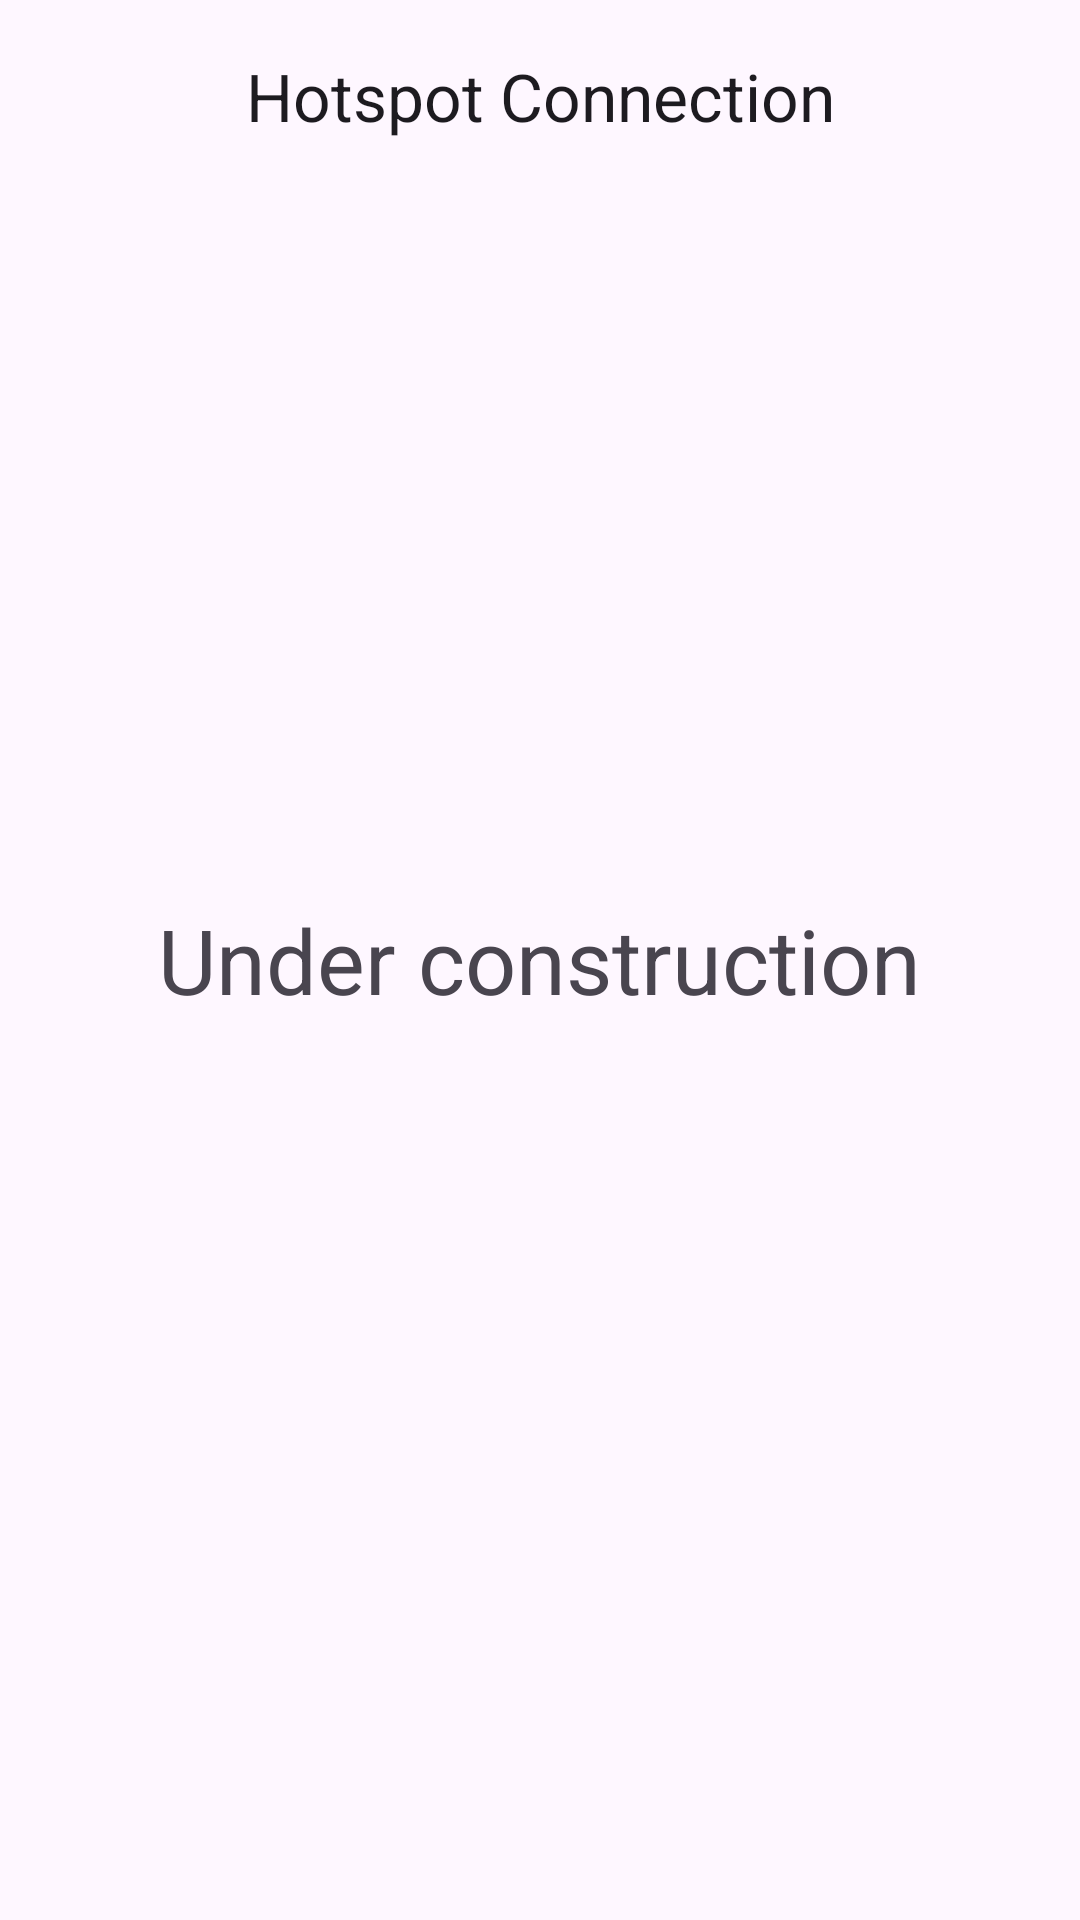

Write the Android layout XML for this screen, with the resource values it uses.
<!-- AndroidManifest.xml: application theme AppTheme -->
<!-- res/layout/fragment_hotspot_connection.xml -->
<?xml version="1.0" encoding="utf-8"?>
<androidx.coordinatorlayout.widget.CoordinatorLayout xmlns:android="http://schemas.android.com/apk/res/android"
    xmlns:app="http://schemas.android.com/apk/res-auto"
    xmlns:tools="http://schemas.android.com/tools"
    android:layout_width="match_parent"
    android:layout_height="match_parent"
    tools:context=".ui.connection.hotspot.HotspotConnectionFragment">

    <com.google.android.material.appbar.AppBarLayout
        android:layout_width="match_parent"
        android:layout_height="wrap_content">

        <com.google.android.material.appbar.MaterialToolbar
            android:id="@+id/toolbar"
            android:layout_width="match_parent"
            android:layout_height="?attr/actionBarSize"
            app:navigationIcon="@drawable/ic_24_arrow_back"
            app:title="Hotspot Connection"
            app:titleCentered="true" />
    </com.google.android.material.appbar.AppBarLayout>

    <TextView
        android:layout_width="wrap_content"
        android:layout_height="wrap_content"
        android:layout_gravity="center"
        android:text="Under construction"
        android:textSize="30sp" />
</androidx.coordinatorlayout.widget.CoordinatorLayout>
<!-- resources referenced by this layout -->
<resources>
  <style name="AppTheme" parent="Theme.Base" />
  <style name="Theme.Base" parent="Theme.Material3.DayNight.NoActionBar">
  
          
  
  
  
  
  
  
      </style>
</resources>
